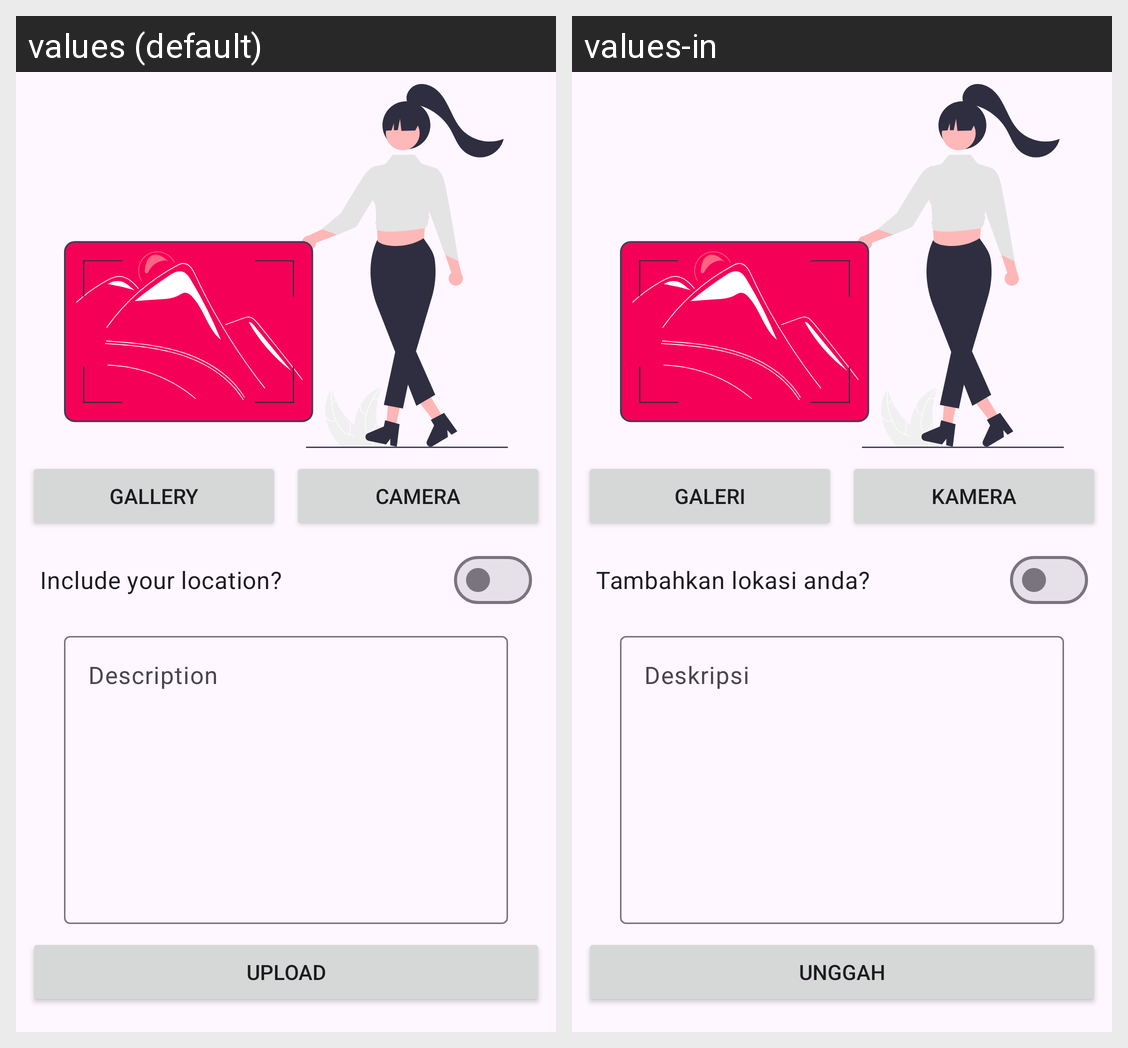

Strings drawn on this Android screen and how each of the app's shown locales translates them:
Android screen res/layout/activity_upload.xml rendered under 2 locales, left to right: values (default), values-in. Device: Nexus 5 (rendered at 1080×1920; each locale shown at half size, 540×960, under a caption strip naming it); theme Theme.LoginWithAnimation.
Strings drawn on this screen, with the default value and each locale's value (text and hints the layout hard-codes, and strings that could not be matched under every locale, appear in the picture but are not listed):

camera
  values: Camera
  values-in: Kamera

gallery
  values: Gallery
  values-in: Galeri

upload
  values: Upload
  values-in: Unggah

location_switch
  values: Include your location?
  values-in: Tambahkan lokasi anda?

description
  values: Description
  values-in: Deskripsi
